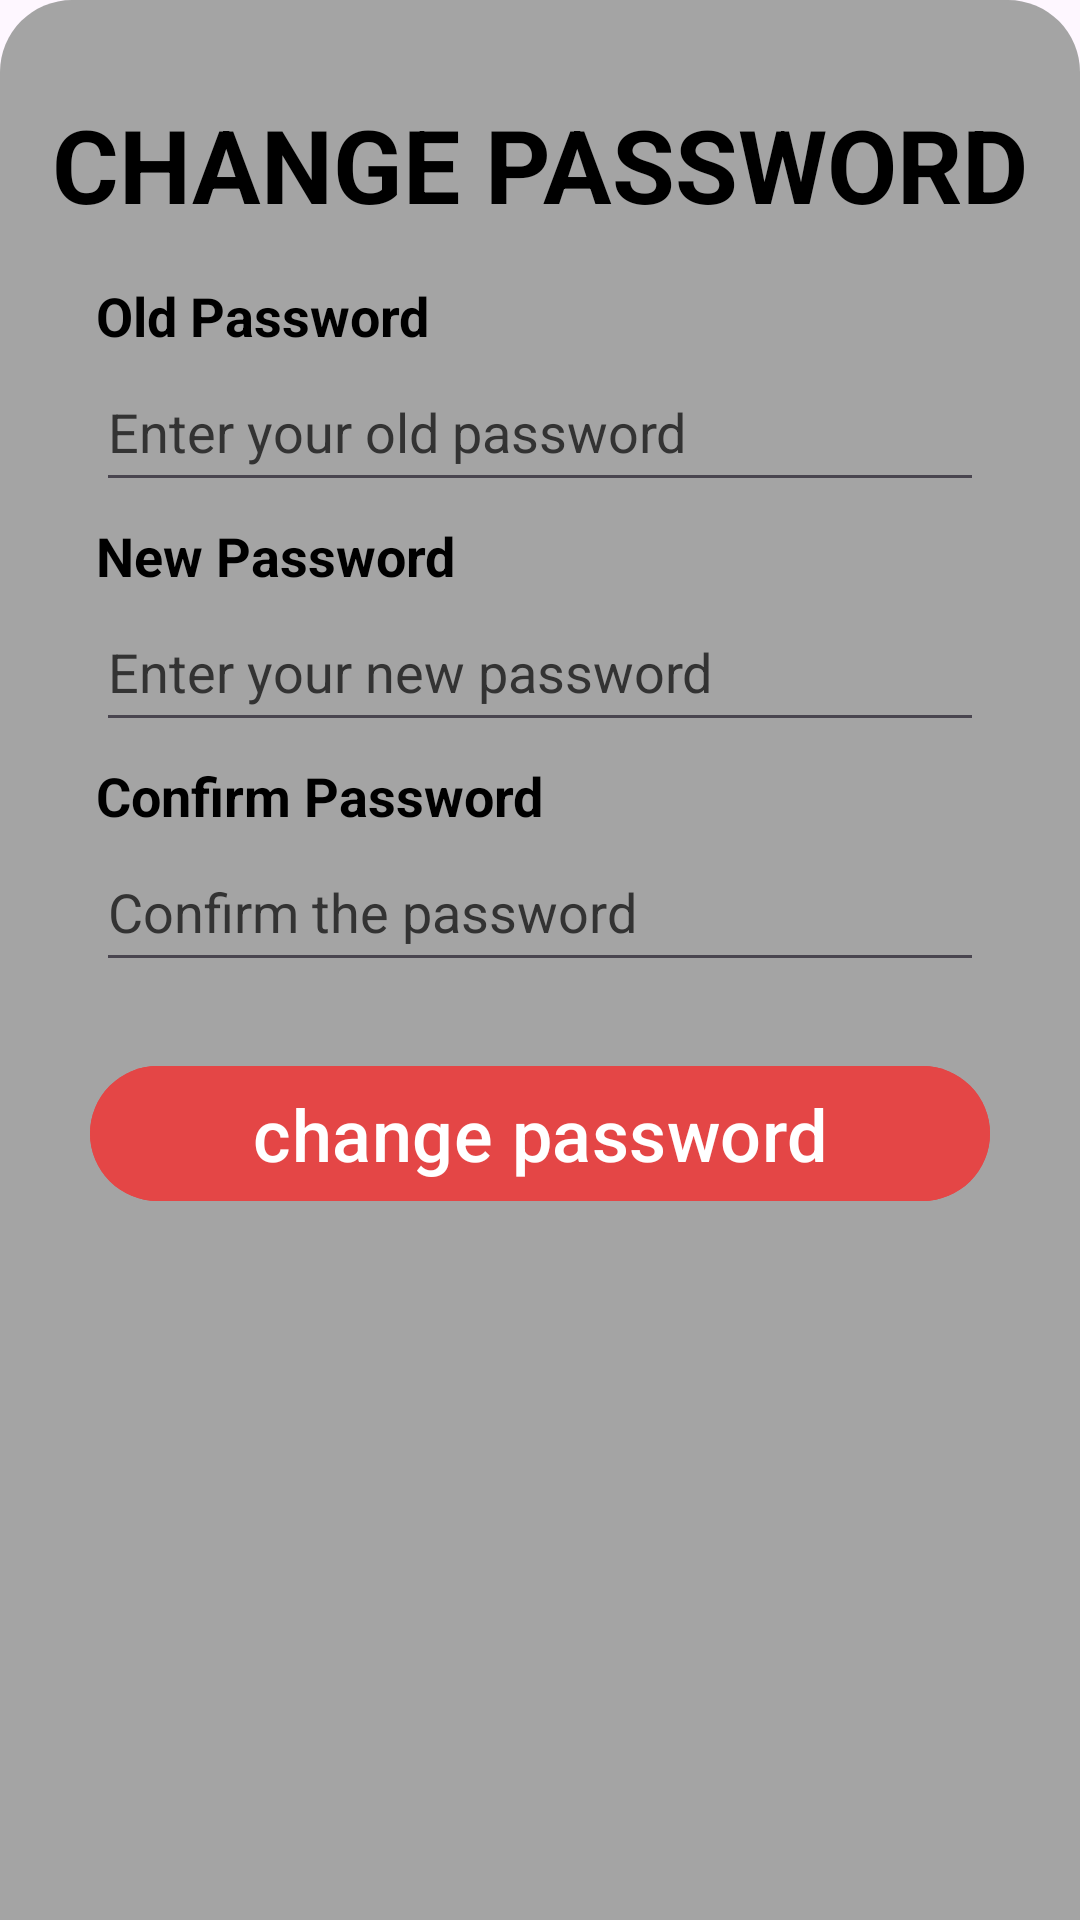

The Android layout XML behind this screen, and the referenced resources:
<!-- AndroidManifest.xml: application theme Theme.ERPProject -->
<!-- res/layout/bottomsheet_changepassword.xml -->
<?xml version="1.0" encoding="utf-8"?>
<androidx.constraintlayout.widget.ConstraintLayout xmlns:android="http://schemas.android.com/apk/res/android"
    xmlns:app="http://schemas.android.com/apk/res-auto"
    android:layout_width="match_parent"
    android:layout_height="wrap_content"
    android:background="@drawable/bottom_sheet_bg"
    android:padding="16dp">


    <TextView
        android:id="@+id/chang_password_title"
        android:layout_width="wrap_content"
        android:layout_height="wrap_content"
        android:layout_marginTop="16dp"
        android:text="@string/change_password"
        android:textAllCaps="true"
        android:textColor="@color/black"
        android:textSize="34sp"
        android:textStyle="bold"
        app:layout_constraintEnd_toEndOf="parent"
        app:layout_constraintStart_toStartOf="parent"
        app:layout_constraintTop_toTopOf="parent" />

    <EditText
        android:id="@+id/old_password_input"
        android:layout_width="0dp"
        android:layout_height="50dp"
        android:layout_marginStart="16dp"
        android:layout_marginTop="40dp"
        android:layout_marginEnd="16dp"
        android:autofillHints=""
        android:ems="10"
        android:hint="@string/enter_your_old_password"
        android:inputType="textPassword"
        android:textColorHint="#333333"
        app:layout_constraintEnd_toEndOf="parent"
        app:layout_constraintStart_toStartOf="parent"
        app:layout_constraintTop_toBottomOf="@+id/chang_password_title" />

    <EditText
        android:id="@+id/confirm_password_input"
        android:layout_width="0dp"
        android:layout_height="50dp"
        android:layout_marginTop="30dp"
        android:ems="10"
        android:hint="@string/confirm_the_password"
        android:inputType="textPassword"
        android:textColorHint="#333333"
        app:layout_constraintEnd_toEndOf="@+id/new_password_input"
        app:layout_constraintStart_toStartOf="@+id/new_password_input"
        app:layout_constraintTop_toBottomOf="@+id/new_password_input" />

    <EditText
        android:id="@+id/new_password_input"
        android:layout_width="0dp"
        android:layout_height="50dp"
        android:layout_marginTop="30dp"
        android:ems="10"
        android:hint="@string/enter_your_new_password"
        android:inputType="textPassword"
        android:textColorHint="#333333"
        app:layout_constraintEnd_toEndOf="@+id/old_password_input"
        app:layout_constraintStart_toStartOf="@+id/old_password_input"
        app:layout_constraintTop_toBottomOf="@+id/old_password_input" />

    <TextView
        android:id="@+id/old_password_title"
        android:layout_width="wrap_content"
        android:layout_height="wrap_content"
        android:text="@string/old_password"
        android:textColor="@color/black"
        android:textSize="18sp"
        android:textStyle="bold"
        app:layout_constraintBottom_toTopOf="@+id/old_password_input"
        app:layout_constraintStart_toStartOf="@+id/old_password_input" />

    <TextView
        android:id="@+id/confirm_password_title"
        android:layout_width="wrap_content"
        android:layout_height="wrap_content"
        android:text="@string/confirm_password"
        android:textColor="@color/black"
        android:textSize="18sp"
        android:textStyle="bold"
        app:layout_constraintBottom_toTopOf="@+id/confirm_password_input"
        app:layout_constraintStart_toStartOf="@+id/confirm_password_input" />

    <TextView
        android:id="@+id/new_password_title"
        android:layout_width="wrap_content"
        android:layout_height="wrap_content"
        android:text="@string/new_password"
        android:textColor="@color/black"
        android:textSize="18sp"
        android:textStyle="bold"
        app:layout_constraintBottom_toTopOf="@+id/new_password_input"
        app:layout_constraintStart_toStartOf="@+id/new_password_input" />

    <com.google.android.material.button.MaterialButton
        android:id="@+id/change_password_button"
        android:layout_width="300dp"
        android:layout_height="53dp"
        android:layout_marginTop="24dp"
        android:backgroundTint="#E44646"
        android:text="@string/change_password"
        android:textColor="@color/white"
        android:textSize="24sp"
        app:layout_constraintEnd_toEndOf="@+id/confirm_password_input"
        app:layout_constraintStart_toStartOf="@+id/confirm_password_input"
        app:layout_constraintTop_toBottomOf="@+id/confirm_password_input" />
</androidx.constraintlayout.widget.ConstraintLayout>
<!-- resources referenced by this layout -->
<resources>
  <!-- drawable bottom_sheet_bg (drawable) -->
  <?xml version="1.0" encoding="utf-8"?>
  <shape xmlns:android="http://schemas.android.com/apk/res/android"
      android:shape="rectangle">
      <solid android:color="#A4A4A4" />
      <corners android:topLeftRadius="24dp"
          android:topRightRadius="24dp"/>
  </shape>
  <string name="change_password">change password</string>
  <string name="confirm_password">Confirm Password</string>
  <string name="confirm_the_password">Confirm the password</string>
  <string name="enter_your_new_password">Enter your new password</string>
  <string name="enter_your_old_password">Enter your old password</string>
  <string name="new_password">New Password</string>
  <string name="old_password">Old Password</string>
  <style name="Theme.ERPProject" parent="Base.Theme.ERPProject" />
  <style name="Base.Theme.ERPProject" parent="Theme.Material3.DayNight.NoActionBar">
          
          
      </style>
  <!-- not gathered from this repository: default colours our renderer supplied (Android Studio template values) -->
  <color name="black">#FF000000</color>
  <color name="white">#FFFFFFFF</color>
</resources>
